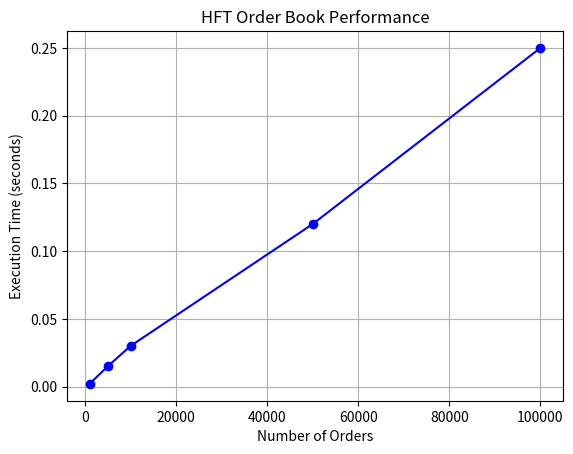

The script that saved this image:
import matplotlib.pyplot as plt

order_sizes = [1000, 5000, 10000, 50000, 100000]
execution_times = [0.002, 0.015, 0.030, 0.120, 0.250]  # Replace with actual benchmarks

plt.plot(order_sizes, execution_times, marker='o', linestyle='-', color='b')
plt.xlabel("Number of Orders")
plt.ylabel("Execution Time (seconds)")
plt.title("HFT Order Book Performance")
plt.grid()
plt.show()